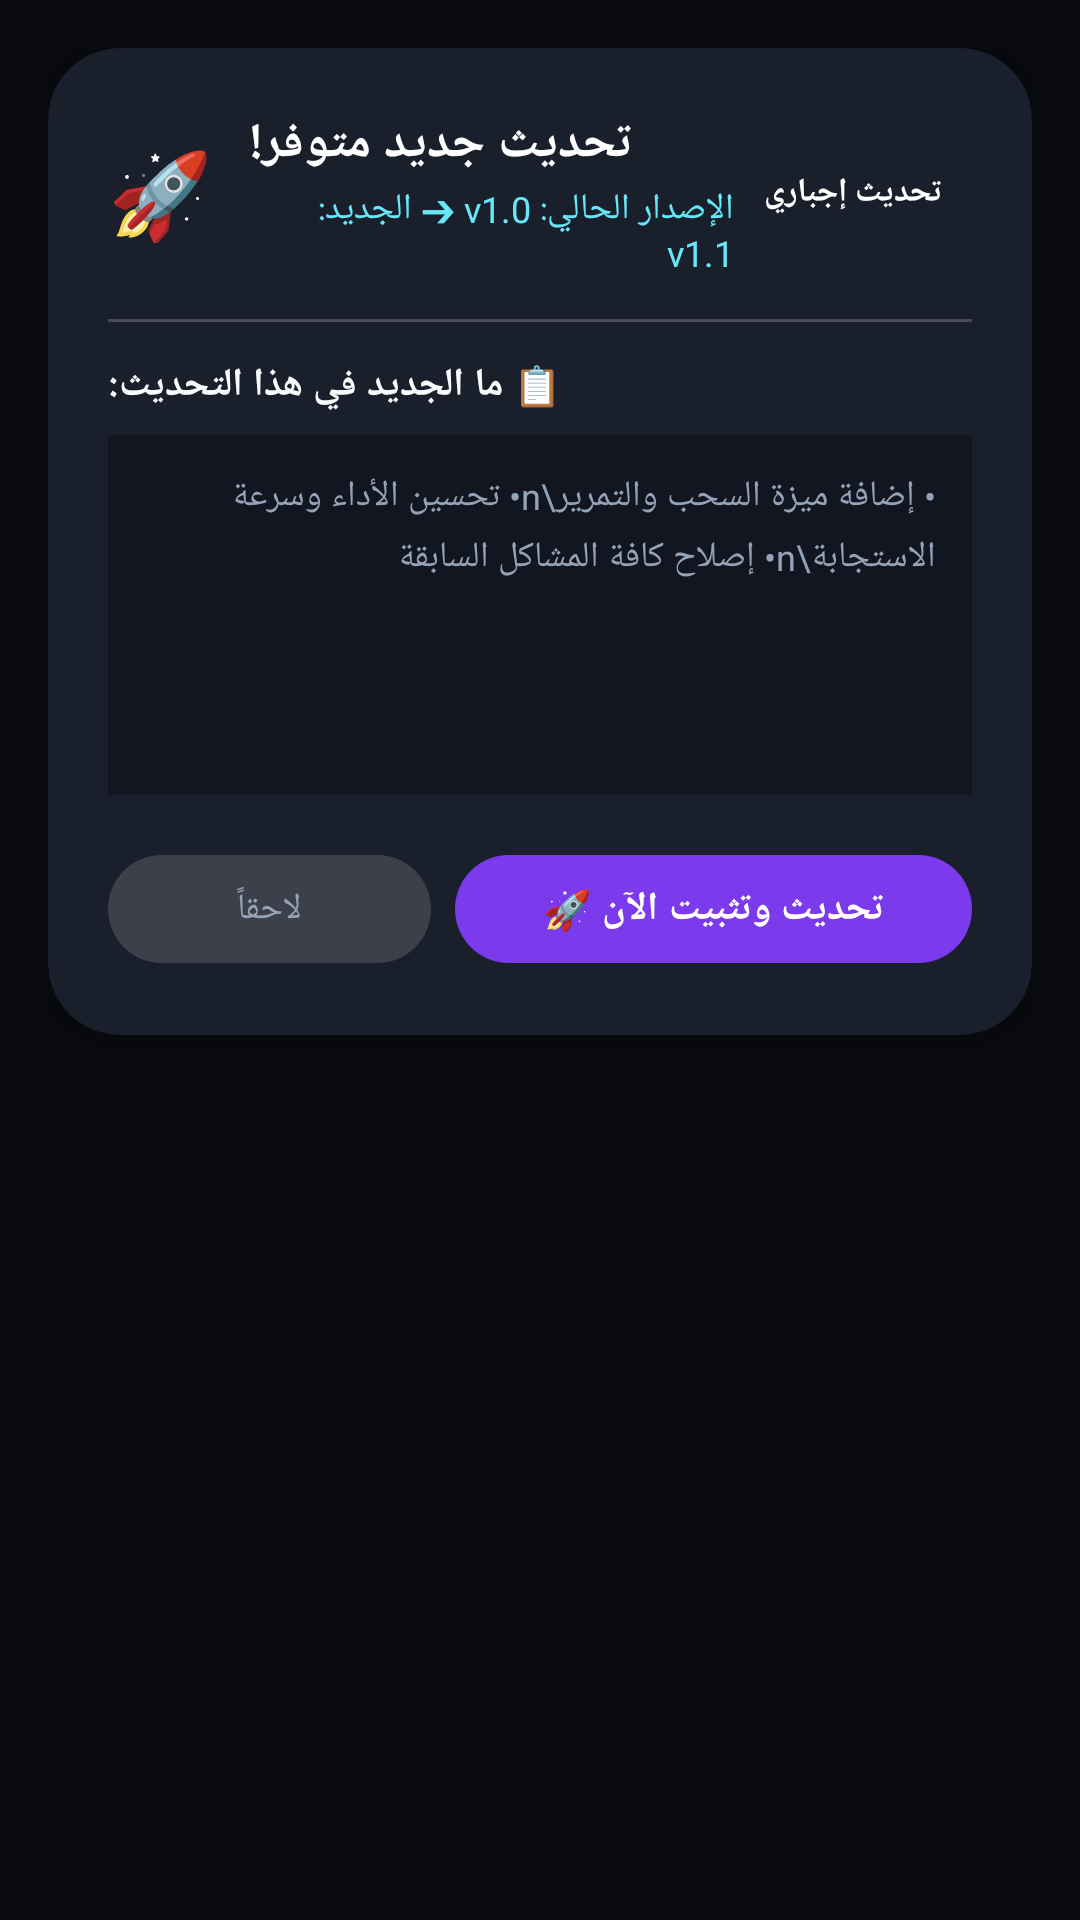

The Android layout XML behind this screen, and the referenced resources:
<!-- AndroidManifest.xml: application theme Theme.AutoClicker -->
<!-- res/layout/dialog_app_update.xml -->
<?xml version="1.0" encoding="utf-8"?>
<FrameLayout
    xmlns:android="http://schemas.android.com/apk/res/android"
    xmlns:app="http://schemas.android.com/apk/res-auto"
    android:layout_width="match_parent"
    android:layout_height="wrap_content"
    android:background="@android:color/transparent"
    android:padding="16dp">

    <androidx.cardview.widget.CardView
        android:layout_width="match_parent"
        android:layout_height="wrap_content"
        app:cardCornerRadius="24dp"
        app:cardElevation="16dp"
        app:cardBackgroundColor="#1A1F2C">

        <LinearLayout
            android:layout_width="match_parent"
            android:layout_height="wrap_content"
            android:orientation="vertical"
            android:padding="20dp">

            
            <LinearLayout
                android:layout_width="match_parent"
                android:layout_height="wrap_content"
                android:gravity="center_vertical"
                android:orientation="horizontal">

                <TextView
                    android:layout_width="wrap_content"
                    android:layout_height="wrap_content"
                    android:text="🚀"
                    android:textSize="28sp" />

                <LinearLayout
                    android:layout_width="0dp"
                    android:layout_height="wrap_content"
                    android:layout_marginStart="12dp"
                    android:layout_weight="1"
                    android:orientation="vertical">

                    <TextView
                        android:id="@+id/tvUpdateDialogTitle"
                        android:layout_width="wrap_content"
                        android:layout_height="wrap_content"
                        android:text="تحديث جديد متوفر!"
                        android:textColor="@color/white"
                        android:textSize="17sp"
                        android:textStyle="bold" />

                    <TextView
                        android:id="@+id/tvUpdateVersionComparison"
                        android:layout_width="wrap_content"
                        android:layout_height="wrap_content"
                        android:layout_marginTop="2dp"
                        android:text="الإصدار الحالي: v1.0 ➔ الجديد: v1.1"
                        android:textColor="@color/cyan_light"
                        android:textSize="12sp" />
                </LinearLayout>

                
                <TextView
                    android:id="@+id/tvUpdateBadge"
                    android:layout_width="wrap_content"
                    android:layout_height="wrap_content"
                    android:background="@drawable/bg_pill_selected"
                    android:paddingStart="10dp"
                    android:paddingTop="4dp"
                    android:paddingEnd="10dp"
                    android:paddingBottom="4dp"
                    android:text="تحديث إجباري"
                    android:textColor="@color/white"
                    android:textSize="11sp"
                    android:textStyle="bold" />
            </LinearLayout>

            <View
                android:layout_width="match_parent"
                android:layout_height="1dp"
                android:layout_marginTop="14dp"
                android:layout_marginBottom="12dp"
                android:background="#33FFFFFF" />

            
            <TextView
                android:layout_width="wrap_content"
                android:layout_height="wrap_content"
                android:text="📋 ما الجديد في هذا التحديث:"
                android:textColor="@color/text_primary"
                android:textSize="13sp"
                android:textStyle="bold" />

            
            <androidx.core.widget.NestedScrollView
                android:layout_width="match_parent"
                android:layout_height="120dp"
                android:layout_marginTop="8dp"
                android:background="#121620"
                android:padding="12dp">

                <TextView
                    android:id="@+id/tvReleaseNotes"
                    android:layout_width="match_parent"
                    android:layout_height="wrap_content"
                    android:lineSpacingExtra="4dp"
                    android:text="• إضافة ميزة السحب والتمرير\n• تحسين الأداء وسرعة الاستجابة\n• إصلاح كافة المشاكل السابقة"
                    android:textColor="@color/text_secondary"
                    android:textSize="12sp" />
            </androidx.core.widget.NestedScrollView>

            
            <LinearLayout
                android:id="@+id/layoutDownloadProgress"
                android:layout_width="match_parent"
                android:layout_height="wrap_content"
                android:layout_marginTop="14dp"
                android:orientation="vertical"
                android:visibility="gone">

                <LinearLayout
                    android:layout_width="match_parent"
                    android:layout_height="wrap_content"
                    android:gravity="center_vertical"
                    android:orientation="horizontal">

                    <TextView
                        android:id="@+id/tvDownloadStatus"
                        android:layout_width="0dp"
                        android:layout_height="wrap_content"
                        android:layout_weight="1"
                        android:text="جاري تحميل التحديث الجديد..."
                        android:textColor="@color/cyan_light"
                        android:textSize="11sp" />

                    <TextView
                        android:id="@+id/tvDownloadPercent"
                        android:layout_width="wrap_content"
                        android:layout_height="wrap_content"
                        android:text="0%"
                        android:textColor="@color/cyan_accent"
                        android:textSize="12sp"
                        android:textStyle="bold" />
                </LinearLayout>

                <ProgressBar
                    android:id="@+id/pbDownloadProgress"
                    style="?android:attr/progressBarStyleHorizontal"
                    android:layout_width="match_parent"
                    android:layout_height="8dp"
                    android:layout_marginTop="6dp"
                    android:max="100"
                    android:progress="0"
                    android:progressTint="@color/cyan_accent" />
            </LinearLayout>

            
            <LinearLayout
                android:id="@+id/layoutUpdateActionButtons"
                android:layout_width="match_parent"
                android:layout_height="wrap_content"
                android:layout_marginTop="16dp"
                android:gravity="center_vertical"
                android:orientation="horizontal">

                
                <com.google.android.material.button.MaterialButton
                    android:id="@+id/btnUpdateLater"
                    android:layout_width="0dp"
                    android:layout_height="44dp"
                    android:layout_marginEnd="8dp"
                    android:layout_weight="1"
                    android:text="لاحقاً"
                    android:textColor="@color/text_secondary"
                    android:textSize="12sp"
                    app:backgroundTint="#26FFFFFF"
                    app:cornerRadius="22dp" />

                
                <com.google.android.material.button.MaterialButton
                    android:id="@+id/btnUpdateNow"
                    android:layout_width="0dp"
                    android:layout_height="44dp"
                    android:layout_weight="1.6"
                    android:text="تحديث وتثبيت الآن 🚀"
                    android:textColor="@color/white"
                    android:textSize="13sp"
                    android:textStyle="bold"
                    app:backgroundTint="@color/primary"
                    app:cornerRadius="22dp" />
            </LinearLayout>

        </LinearLayout>
    </androidx.cardview.widget.CardView>
</FrameLayout>
<!-- resources referenced by this layout -->
<resources>
  <color name="cyan_accent">#06B6D4</color>
  <color name="cyan_light">#67E8F9</color>
  <color name="primary">#7C3AED</color>
  <color name="text_primary">#F8FAFC</color>
  <color name="text_secondary">#94A3B8</color>
  <color name="white">#FFFFFFFF</color>
  <style name="Theme.AutoClicker" parent="Theme.Material3.Dark.NoActionBar">
          
          <item name="colorPrimary">@color/primary</item>
          <item name="colorPrimaryVariant">@color/primary_variant</item>
          <item name="colorOnPrimary">@color/white</item>
          
          <item name="colorSecondary">@color/secondary</item>
          <item name="colorSecondaryVariant">@color/secondary_variant</item>
          <item name="colorOnSecondary">@color/black</item>
          
          <item name="android:statusBarColor">@color/bg_dark</item>
          <item name="android:navigationBarColor">@color/bg_dark</item>
          <item name="android:windowBackground">@color/bg_dark</item>
      </style>
  <color name="primary_variant">#5B21B6</color>
  <color name="secondary">#06B6D4</color>
  <color name="secondary_variant">#0891B2</color>
  <color name="black">#FF000000</color>
  <color name="bg_dark">#090B10</color>
</resources>
